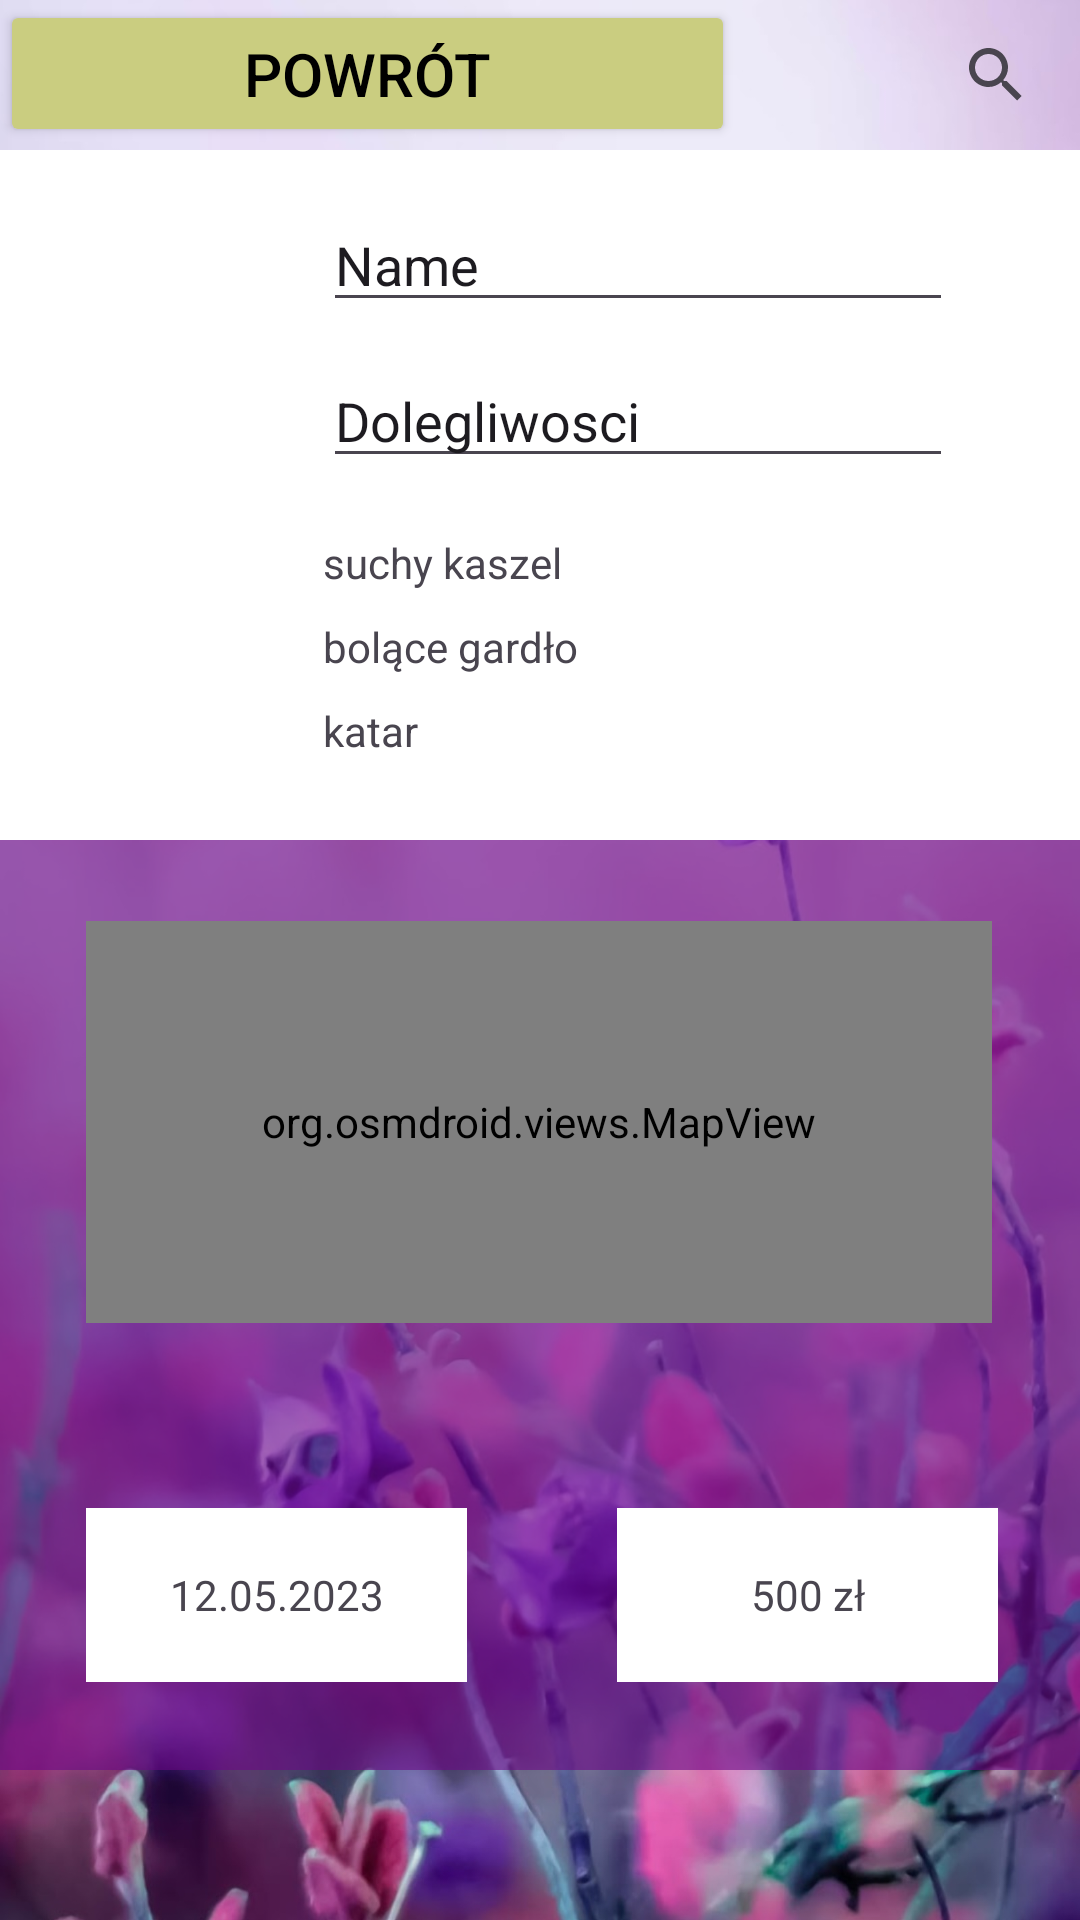

Android layout source for this screen:
<!-- AndroidManifest.xml: application theme Theme.ZPAM -->
<!-- res/layout/activity_historia_choroby.xml -->
<?xml version="1.0" encoding="utf-8"?>
<androidx.constraintlayout.widget.ConstraintLayout xmlns:android="http://schemas.android.com/apk/res/android"
    xmlns:app="http://schemas.android.com/apk/res-auto"
    xmlns:tools="http://schemas.android.com/tools"
    android:layout_width="match_parent"
    android:layout_height="match_parent"
    android:background="@drawable/background_purple_flower"
    tools:context=".SettingsActivity">

    <view
        android:id="@+id/view"
        class="androidx.appcompat.widget.SearchView"
        android:layout_width="52dp"
        android:layout_height="50dp"
        app:layout_constraintEnd_toEndOf="parent"
        app:layout_constraintTop_toTopOf="parent" />


            <androidx.constraintlayout.widget.ConstraintLayout
                android:layout_width="match_parent"
                android:layout_height="match_parent">

                <view
                    android:id="@+id/view5"
                    class="androidx.appcompat.widget.LinearLayoutCompat"
                    android:layout_width="361dp"
                    android:layout_height="540dp"
                    android:layout_marginTop="50dp"
                    android:background="@color/purple"
                    app:layout_constraintEnd_toEndOf="parent"
                    app:layout_constraintStart_toStartOf="parent"
                    app:layout_constraintTop_toTopOf="parent" />


                <view
                    android:id="@+id/okno_1"
                    class="androidx.appcompat.widget.LinearLayoutCompat"
                    android:layout_width="361dp"
                    android:layout_height="230dp"
                    android:layout_marginTop="50dp"
                    android:background="@color/white"
                    app:layout_constraintEnd_toEndOf="parent"
                    app:layout_constraintStart_toStartOf="parent"
                    app:layout_constraintTop_toTopOf="parent" />


                <ImageView
                    android:id="@+id/zdjecie_1"
                    android:layout_width="75dp"
                    android:layout_height="100dp"
                    android:layout_marginEnd="250dp"
                    app:layout_constraintBottom_toBottomOf="@+id/okno_1"
                    app:layout_constraintEnd_toEndOf="@+id/okno_1"
                    app:layout_constraintStart_toStartOf="@+id/okno_1"
                    app:layout_constraintTop_toTopOf="@+id/okno_1"
                    app:layout_constraintVertical_bias="0.045"
                    tools:srcCompat="@tools:sample/avatars" />

                <EditText
                    android:id="@+id/Imie_i_nazwisko_1"
                    android:layout_width="wrap_content"
                    android:layout_height="wrap_content"
                    android:layout_marginStart="108dp"
                    android:layout_marginTop="16dp"
                    android:ems="10"
                    android:inputType="text"
                    android:text="Name"
                    app:layout_constraintStart_toStartOf="@+id/okno_1"
                    app:layout_constraintTop_toTopOf="@+id/okno_1" />

                <EditText
                    android:id="@+id/Dolegliwosci"
                    android:layout_width="wrap_content"
                    android:layout_height="wrap_content"
                    android:layout_marginStart="108dp"
                    android:layout_marginTop="68dp"
                    android:ems="10"
                    android:inputType="text"
                    android:text="Dolegliwosci"
                    app:layout_constraintStart_toStartOf="@+id/okno_1"
                    app:layout_constraintTop_toTopOf="@+id/okno_1" />

                <TextView
                    android:id="@+id/bolace_gardlo"
                    android:layout_width="wrap_content"
                    android:layout_height="wrap_content"
                    android:layout_marginStart="108dp"
                    android:layout_marginTop="156dp"
                    android:text="bolące gardło"
                    app:layout_constraintStart_toStartOf="@+id/okno_1"
                    app:layout_constraintTop_toTopOf="@+id/okno_1" />

                <TextView
                    android:id="@+id/kaszel"
                    android:layout_width="wrap_content"
                    android:layout_height="wrap_content"
                    android:layout_marginStart="108dp"
                    android:layout_marginTop="128dp"
                    android:text="suchy kaszel"
                    app:layout_constraintStart_toStartOf="@+id/okno_1"
                    app:layout_constraintTop_toTopOf="@+id/okno_1" />

                <TextView
                    android:id="@+id/katar"
                    android:layout_width="wrap_content"
                    android:layout_height="wrap_content"
                    android:layout_marginStart="108dp"
                    android:layout_marginTop="184dp"
                    android:text="katar"
                    app:layout_constraintStart_toStartOf="@+id/okno_1"
                    app:layout_constraintTop_toTopOf="@+id/okno_1" />


                <org.osmdroid.views.MapView
                    android:id="@+id/mapView"
                    titlesource="MAPNIK"
                    android:layout_width="302dp"
                    android:layout_height="134dp"
                    app:layout_constraintBottom_toBottomOf="@+id/view5"
                    app:layout_constraintEnd_toEndOf="@+id/view5"
                    app:layout_constraintHorizontal_bias="0.491"
                    app:layout_constraintStart_toStartOf="@+id/view5"
                    app:layout_constraintTop_toTopOf="@+id/view5"
                    app:layout_constraintVertical_bias="0.633" />

                <view
                    android:id="@+id/viewData"
                    class="androidx.appcompat.widget.LinearLayoutCompat"
                    android:layout_width="127dp"
                    android:layout_height="58dp"
                    android:layout_marginEnd="28dp"
                    android:background="@color/white"
                    app:layout_constraintBottom_toBottomOf="@+id/view5"
                    app:layout_constraintEnd_toEndOf="@+id/view5"
                    app:layout_constraintTop_toTopOf="@+id/view5"
                    app:layout_constraintVertical_bias="0.939" />

                <view
                    android:id="@+id/viewKwota"
                    class="androidx.appcompat.widget.LinearLayoutCompat"
                    android:layout_width="127dp"
                    android:layout_height="58dp"
                    android:background="@color/white"
                    app:layout_constraintBottom_toBottomOf="@+id/view5"
                    app:layout_constraintEnd_toStartOf="@+id/viewData"
                    app:layout_constraintHorizontal_bias="0.367"
                    app:layout_constraintStart_toStartOf="@+id/view5"
                    app:layout_constraintTop_toTopOf="@+id/view5"
                    app:layout_constraintVertical_bias="0.939" />

                <TextView
                    android:id="@+id/data"
                    android:layout_width="94dp"
                    android:layout_height="30dp"
                    android:text="12.05.2023"
                    android:gravity="center"
                    app:layout_constraintBottom_toBottomOf="@+id/viewKwota"
                    app:layout_constraintEnd_toEndOf="@+id/viewKwota"
                    app:layout_constraintStart_toStartOf="@+id/viewKwota"
                    app:layout_constraintTop_toTopOf="@+id/viewKwota" />

                <TextView
                    android:id="@+id/cena"
                    android:layout_width="94dp"
                    android:layout_height="30dp"
                    android:gravity="center"
                    android:text="500 zł"
                    app:layout_constraintBottom_toBottomOf="@+id/viewData"
                    app:layout_constraintEnd_toEndOf="@+id/viewData"
                    app:layout_constraintStart_toStartOf="@+id/viewData"
                    app:layout_constraintTop_toTopOf="@+id/viewData" />

                <Button
                    android:id="@+id/settings_backButton5"
                    android:layout_width="245dp"
                    android:layout_height="49dp"
                    android:backgroundTint="@color/light_yellow"
                    android:text="Powrót"
                    android:textColor="@color/black"
                    android:textSize="20sp"
                    tools:layout_editor_absoluteX="84dp"
                    tools:layout_editor_absoluteY="602dp" />


            </androidx.constraintlayout.widget.ConstraintLayout>


</androidx.constraintlayout.widget.ConstraintLayout>
<!-- resources referenced by this layout -->
<resources>
  <color name="black">#FF000000</color>
  <color name="light_yellow">#CACD80</color>
  <color name="purple">#996c0686</color>
  <color name="white">#FFFFFFFF</color>
  <!-- drawable background_purple_flower: jpg bitmap (drawable, 338903 bytes) -->
  <style name="Theme.ZPAM" parent="Base.Theme.ZPAM" />
  <style name="Base.Theme.ZPAM" parent="Theme.Material3.DayNight.NoActionBar">
          
          
      </style>
</resources>
